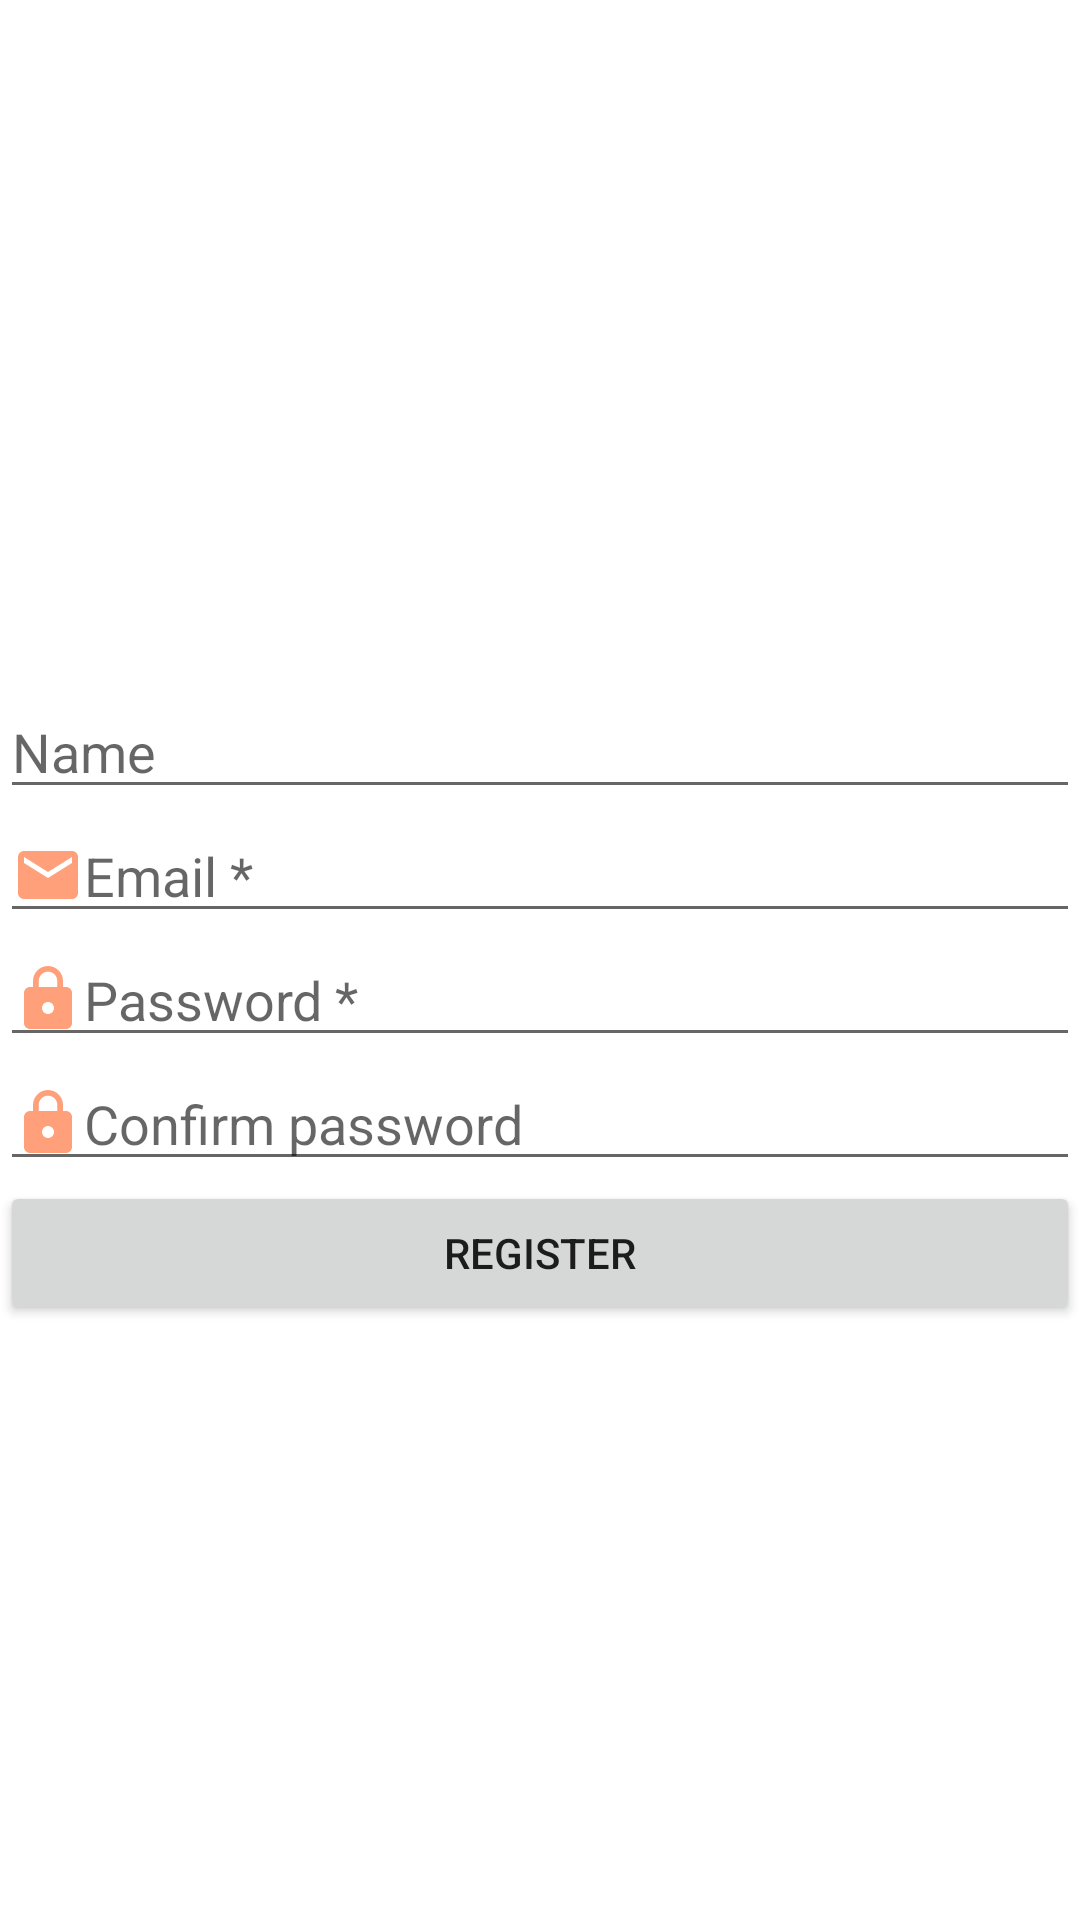

Reconstruct the res/layout file that produces this screen, plus the resources it refers to.
<!-- AndroidManifest.xml: application theme Theme.Tp1_g82 -->
<!-- res/layout/activity_register.xml -->
<?xml version="1.0" encoding="utf-8"?>
<LinearLayout xmlns:android="http://schemas.android.com/apk/res/android"
    xmlns:app="http://schemas.android.com/apk/res-auto"
    xmlns:tools="http://schemas.android.com/tools"
    android:layout_width="match_parent"
    android:layout_height="match_parent"
    tools:context=".Register"
    android:orientation="vertical"
    android:layout_margin="30dp"
    android:gravity="center">
    <ImageView
        android:layout_width="match_parent"
        android:layout_height="wrap_content"
        android:src="@drawable/logoo"/>
    <EditText
        android:layout_marginTop="30dp"
        android:layout_width="match_parent"
        android:layout_height="wrap_content"
        android:id="@+id/etName"
        android:hint="Name"
        android:drawableLeft="@drawable/ic_baseline_person_24"
        />
    <EditText
        android:layout_width="match_parent"
        android:layout_height="wrap_content"
        android:id="@+id/etMail"
        android:hint="Email *"
        android:drawableLeft="@drawable/ic_baseline_mail_24"/>

    <EditText
        android:layout_width="match_parent"
        android:layout_height="wrap_content"
        android:id="@+id/etPassword"
        android:hint="Password *"
        android:inputType="textPassword"
        android:drawableLeft="@drawable/ic_baseline_lock_24"/>
    <EditText
        android:layout_width="match_parent"
        android:layout_height="wrap_content"
        android:id="@+id/etPassword1"
        android:hint="Confirm password"
        android:inputType="textPassword"
        android:drawableLeft="@drawable/ic_baseline_lock_24"/>
    <Button
        android:layout_width="match_parent"
        android:layout_height="wrap_content"
        android:text="Register"
        android:id="@+id/bRegister"
        />


</LinearLayout>
<!-- resources referenced by this layout -->
<resources>
  <!-- drawable ic_baseline_lock_24 (drawable) -->
  <vector android:height="24dp" android:tint="#FFA07A"
      android:viewportHeight="24" android:viewportWidth="24"
      android:width="24dp" xmlns:android="http://schemas.android.com/apk/res/android">
      <path android:fillColor="@android:color/white" android:pathData="M18,8h-1L17,6c0,-2.76 -2.24,-5 -5,-5S7,3.24 7,6v2L6,8c-1.1,0 -2,0.9 -2,2v10c0,1.1 0.9,2 2,2h12c1.1,0 2,-0.9 2,-2L20,10c0,-1.1 -0.9,-2 -2,-2zM12,17c-1.1,0 -2,-0.9 -2,-2s0.9,-2 2,-2 2,0.9 2,2 -0.9,2 -2,2zM15.1,8L8.9,8L8.9,6c0,-1.71 1.39,-3.1 3.1,-3.1 1.71,0 3.1,1.39 3.1,3.1v2z"/>
  </vector>
  <!-- drawable ic_baseline_mail_24 (drawable) -->
  <vector android:height="24dp" android:tint="#FFA07A"
      android:viewportHeight="24" android:viewportWidth="24"
      android:width="24dp" xmlns:android="http://schemas.android.com/apk/res/android">
      <path android:fillColor="@android:color/white" android:pathData="M20,4L4,4c-1.1,0 -1.99,0.9 -1.99,2L2,18c0,1.1 0.9,2 2,2h16c1.1,0 2,-0.9 2,-2L22,6c0,-1.1 -0.9,-2 -2,-2zM20,8l-8,5 -8,-5L4,6l8,5 8,-5v2z"/>
  </vector>
  <style name="Theme.Tp1_g82" parent="Theme.MaterialComponents.DayNight.DarkActionBar">
          
          <item name="colorPrimary">#FFA07A</item>
          <item name="colorPrimaryVariant">#FFA07A</item>
          <item name="colorOnPrimary">@color/white</item>
          
          <item name="colorSecondary">@color/teal_200</item>
          <item name="colorSecondaryVariant">@color/teal_700</item>
          <item name="colorOnSecondary">@color/black</item>
          
          <item name="android:statusBarColor" tools:targetApi="l">?attr/colorPrimaryVariant</item>
          
      </style>
  <!-- not gathered from this repository: default colours our renderer supplied (Android Studio template values) -->
  <color name="teal_200">#FF03DAC5</color>
  <color name="teal_700">#FF018786</color>
  <color name="black">#FF000000</color>
  <color name="white">#FFFFFFFF</color>
</resources>
